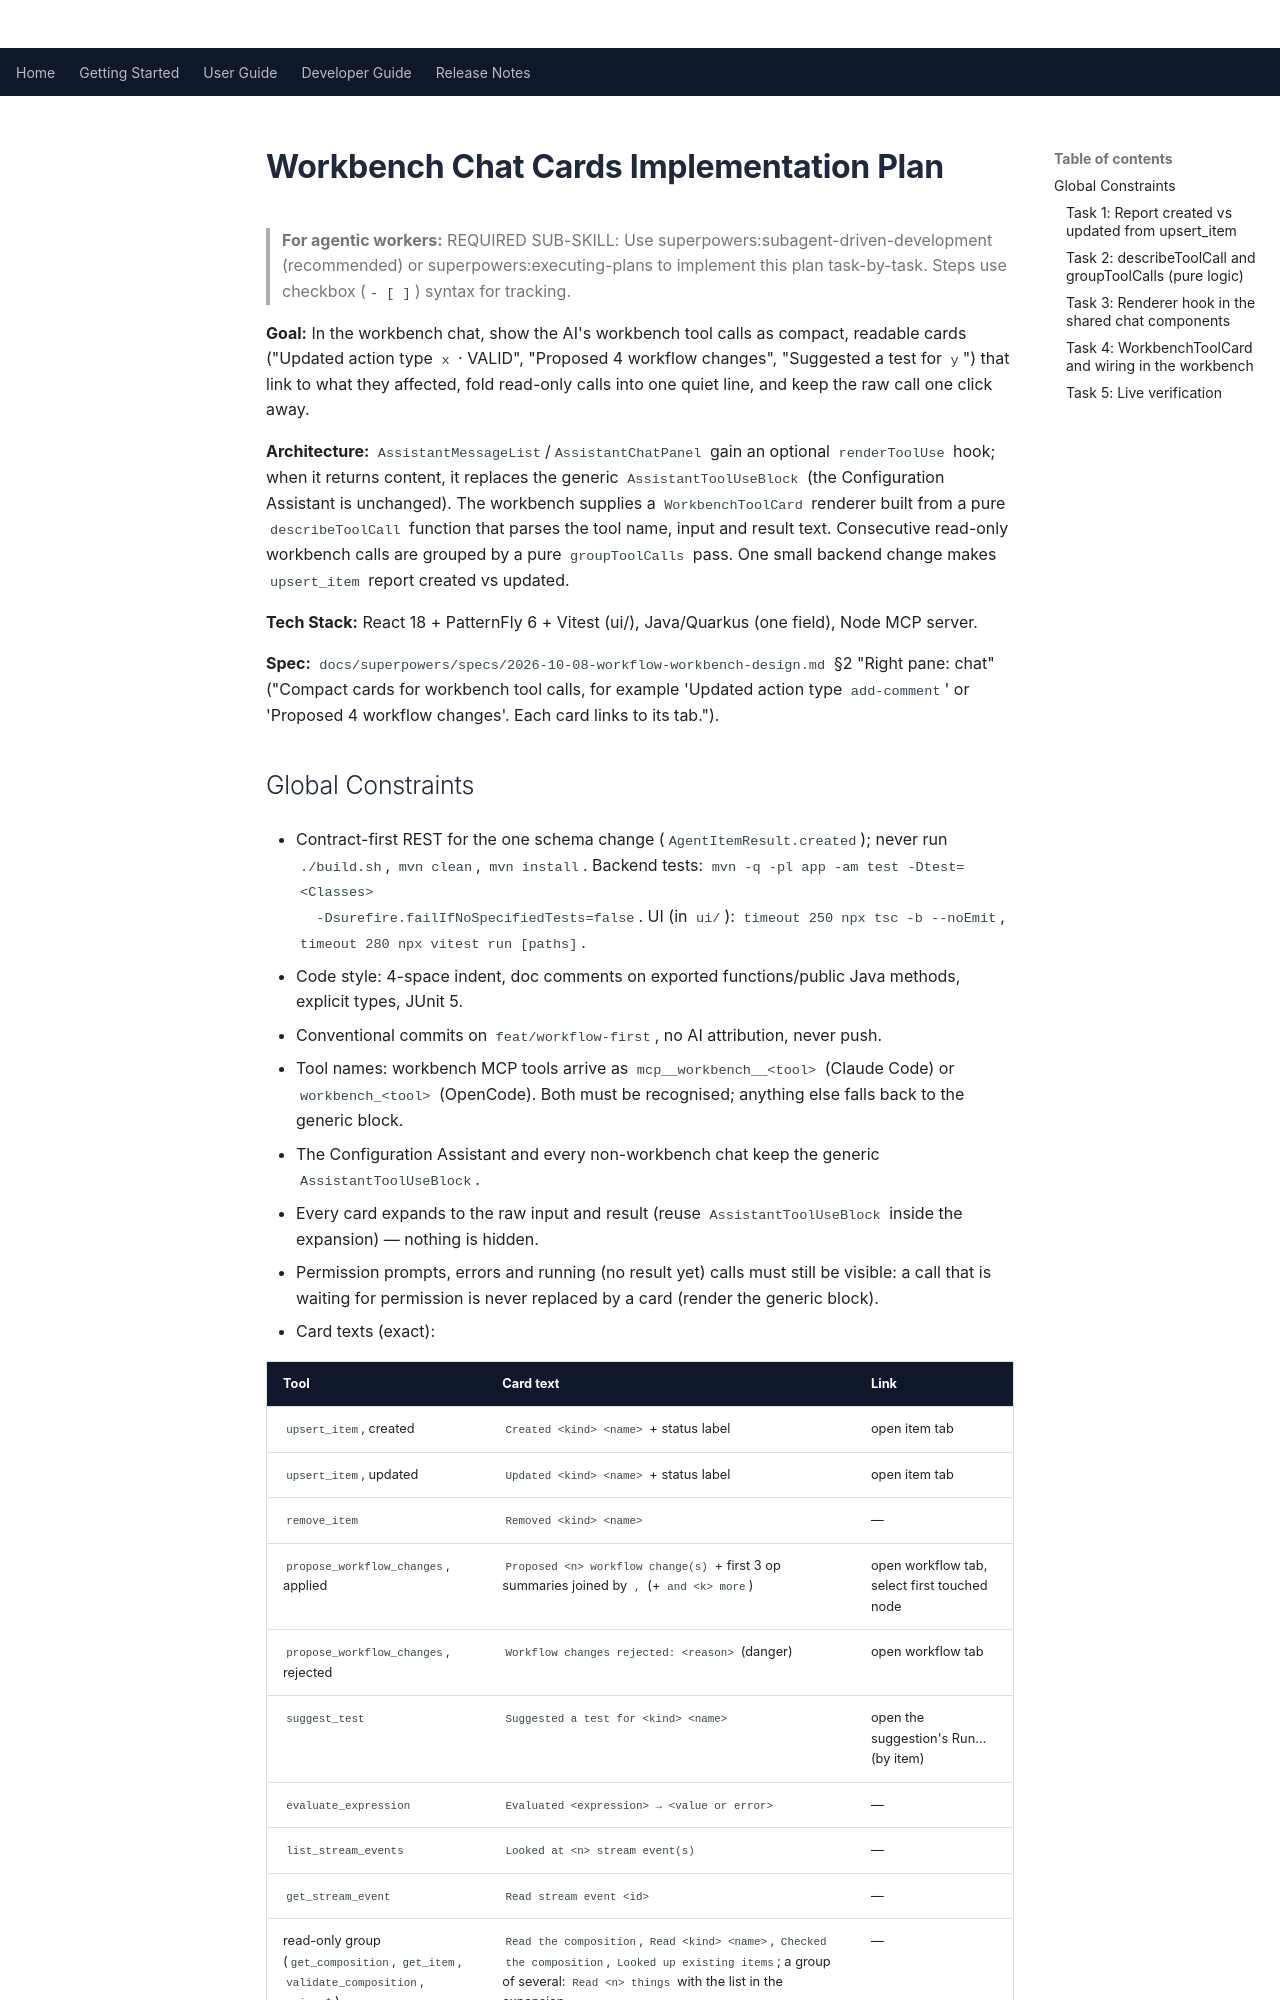

repository: Apitomy/apitomy-axiom · page: superpowers/plans/2026-10-14-workbench-chat-cards.html · generator: mkdocs

# Workbench Chat Cards Implementation Plan

> **For agentic workers:** REQUIRED SUB-SKILL: Use superpowers:subagent-driven-development (recommended) or
> superpowers:executing-plans to implement this plan task-by-task. Steps use checkbox (`- [ ]`) syntax for
> tracking.

**Goal:** In the workbench chat, show the AI's workbench tool calls as compact, readable cards ("Updated
action type `x` · VALID", "Proposed 4 workflow changes", "Suggested a test for `y`") that link to what they
affected, fold read-only calls into one quiet line, and keep the raw call one click away.

**Architecture:** `AssistantMessageList`/`AssistantChatPanel` gain an optional `renderToolUse` hook; when it
returns content, it replaces the generic `AssistantToolUseBlock` (the Configuration Assistant is
unchanged). The workbench supplies a `WorkbenchToolCard` renderer built from a pure `describeToolCall`
function that parses the tool name, input and result text. Consecutive read-only workbench calls are grouped
by a pure `groupToolCalls` pass. One small backend change makes `upsert_item` report created vs updated.

**Tech Stack:** React 18 + PatternFly 6 + Vitest (ui/), Java/Quarkus (one field), Node MCP server.

**Spec:** `docs/superpowers/specs/2026-10-08-workflow-workbench-design.md` §2 "Right pane: chat" ("Compact
cards for workbench tool calls, for example 'Updated action type `add-comment`' or 'Proposed 4 workflow
changes'. Each card links to its tab.").

## Global Constraints

- Contract-first REST for the one schema change (`AgentItemResult.created`); never run `./build.sh`,
  `mvn clean`, `mvn install`. Backend tests: `mvn -q -pl app -am test -Dtest=<Classes>
  -Dsurefire.failIfNoSpecifiedTests=false`. UI (in `ui/`): `timeout 250 npx tsc -b --noEmit`,
  `timeout 280 npx vitest run [paths]`.
- Code style: 4-space indent, doc comments on exported functions/public Java methods, explicit types, JUnit 5.
- Conventional commits on `feat/workflow-first`, no AI attribution, never push.
- Tool names: workbench MCP tools arrive as `mcp__workbench__<tool>` (Claude Code) or `workbench_<tool>`
  (OpenCode). Both must be recognised; anything else falls back to the generic block.
- The Configuration Assistant and every non-workbench chat keep the generic `AssistantToolUseBlock`.
- Every card expands to the raw input and result (reuse `AssistantToolUseBlock` inside the expansion) —
  nothing is hidden.
- Permission prompts, errors and running (no result yet) calls must still be visible: a call that is waiting
  for permission is never replaced by a card (render the generic block).
- Card texts (exact):

| Tool | Card text | Link |
|---|---|---|
| `upsert_item`, created | `Created <kind> <name>` + status label | open item tab |
| `upsert_item`, updated | `Updated <kind> <name>` + status label | open item tab |
| `remove_item` | `Removed <kind> <name>` | — |
| `propose_workflow_changes`, applied | `Proposed <n> workflow change(s)` + first 3 op summaries joined by `, ` (+ ` and <k> more`) | open workflow tab, select first touched node |
| `propose_workflow_changes`, rejected | `Workflow changes rejected: <reason>` (danger) | open workflow tab |
| `suggest_test` | `Suggested a test for <kind> <name>` | open the suggestion's Run… (by item) |
| `evaluate_expression` | `Evaluated <expression> → <value or error>` | — |
| `list_stream_events` | `Looked at <n> stream event(s)` | — |
| `get_stream_event` | `Read stream event <id>` | — |
| read-only group (`get_composition`, `get_item`, `validate_composition`, `axiom_*`) | `Read the composition`, `Read <kind> <name>`, `Checked the composition`, `Looked up existing items`; a group of several: `Read <n> things` with the list in the expansion | — |

  `<kind>` is `action type` / `tool` / `workflow`. Status label: `VALID` (green), `VALID with warnings`
  (orange), `INVALID` (red). Op summaries: `added <node name or id>`, `removed <id>`, `connected <a> →
  <b>`, `disconnected <edge id>`, `updated <id>` (by op type; unknown op types → `changed <id>`).

---
